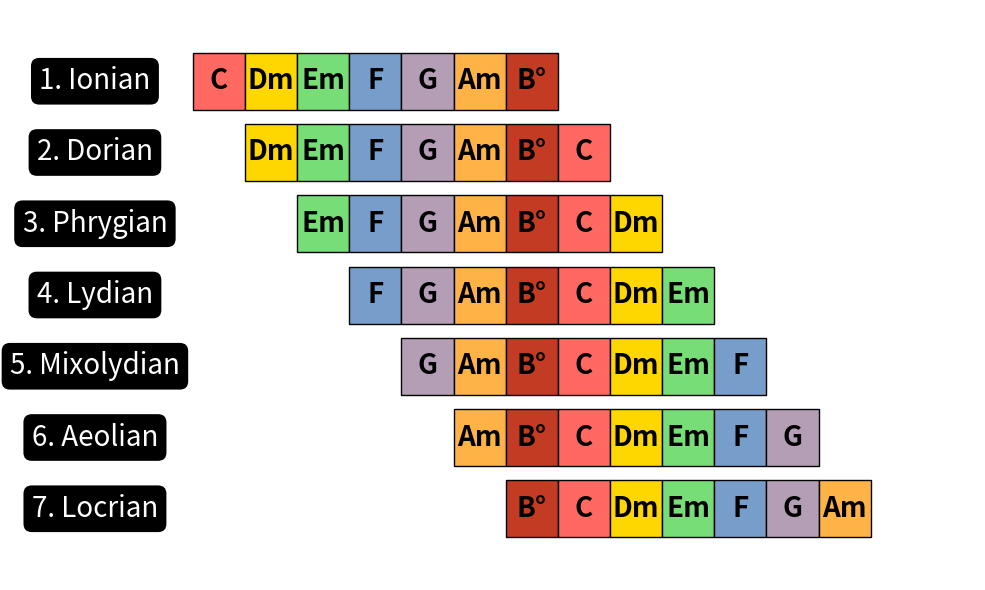

Source code (Python):
import matplotlib.pyplot as plt
import matplotlib.patches as patches

def shift_list(lst, shift_by, direction="left"):
    if not lst:
        return lst  # Empty list remains empty
    
    shift_by = shift_by % len(lst)  # Ensure the shift_by is within the list length
    
    if direction == "right":
        return lst[-shift_by:] + lst[:-shift_by]
    elif direction == "left":
        return lst[shift_by:] + lst[:shift_by]
    else:
        raise ValueError("Direction must be 'left' or 'right'")

# Data for modes
modes = [
    {"name": "Ionian", "notes": "C Dm Em F G Am B\u00B0"},
    {"name": "Dorian", "notes": "Dm Em F G Am B\u00B0 C"},
    {"name": "Phrygian", "notes": "Em F G Am B\u00B0 C Dm"},
    {"name": "Lydian", "notes": "F G Am B\u00B0 C Dm Em"},
    {"name": "Mixolydian", "notes": "G Am B\u00B0 C Dm Em F"},
    {"name": "Aeolian", "notes": "Am B\u00B0 C Dm Em F G"},
    {"name": "Locrian", "notes": "B\u00B0 C Dm Em F G Am"},
]

# Base colors for notes
base_colors = ["#FF6961", "#FFD700", "#77DD77", "#779ECB", "#B39EB5", "#FFB347", "#C23B22"]

# Create the figure
fig, ax = plt.subplots(figsize=(10, 6))

# Set transparent background
fig.patch.set_alpha(0)  # Make figure background transparent
ax.patch.set_alpha(0)   # Make axis background transparent

# Dimensions
x_start = 0
y_start = 7
box_width = 0.8
box_height = 0.8

# Draw modes and notes
for i, mode in enumerate(modes):
    # Rotate colors for this mode
    mode_colors = base_colors[i:] + base_colors[:i]

    # Draw mode label
    ax.text(
        x_start - 1.5,
        y_start - i,
        f"{i + 1}. {mode['name']}",
        va="center",
        ha="center",
        fontsize=20,
        bbox=dict(facecolor="black", edgecolor="none", boxstyle="round,pad=0.3"),
        color="white",
    )
    
    # Draw notes
    notes = mode["notes"].split()
    for j, note in enumerate(notes):
        rect = patches.Rectangle(
            (x_start + j * box_width + i * box_width, y_start - i - box_height / 2),
            box_width,
            box_height,
            linewidth=1,
            edgecolor="black",
            facecolor=mode_colors[j % len(mode_colors)],
        )
        ax.add_patch(rect)
        ax.text(
            x_start + j * box_width + i * box_width + box_width / 2,
            y_start - i,
            note,
            va="center",
            ha="center",
            fontsize=20,
            color="black",
            weight="bold",
        )

# Adjust the plot
ax.set_xlim(-2, 12)
ax.set_ylim(0, 8)
ax.axis("off")  # Turn off the axes

# Save the image with a transparent background
plt.tight_layout()
plt.savefig("modes_diagram_shifted_correct.png", dpi=300, transparent=True, bbox_inches="tight", pad_inches=0)
plt.show()
